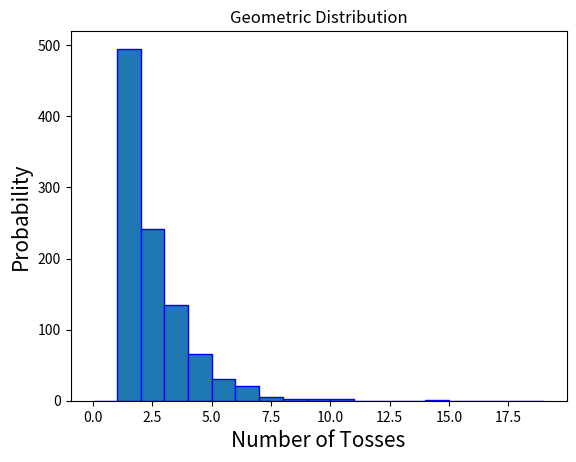

Recreate this plot in Python.
#!/usr/bin/env python
# coding: utf-8

# # More Geometric Distribution

# # More On Geometric Distribution
# ## Let's Take A Deeper Dive Into Geometric Distribution

# To better understand what Geometric Distribution looks like, let's visualize what the distribution actually looks like. Here is an example:[](section-label2)

# In a certain coin game, a fair coin is flipped so that there is a 50% chance of getting heads and a 50% chance of getting tails.  In order to win this game, you must get a 'heads'.  Let's visualize what this probability distribution would be of winning this game for a given number of tosses.  The number of unsuccessful throws can be modeled using a [](section-label2) distribution.

# In[1]:


# Importing the necessary libraries
import numpy as np
import matplotlib.pyplot as plt


# In[2]:


sample = np.random.geometric(0.5, 1000)
bin = np.arange(0,20,1)



sample = np.random.geometric(0.5, 1000)
bin = np.arange(0,20,1)

plt.hist(sample, bins=bin, edgecolor='blue') 
plt.title("Geometric Distribution") 
plt.ylabel("Probability", fontsize="15")
plt.xlabel("Number of Tosses", fontsize="15")
plt.show()




# In[ ]:





# In[ ]:





# [](section-label2)
